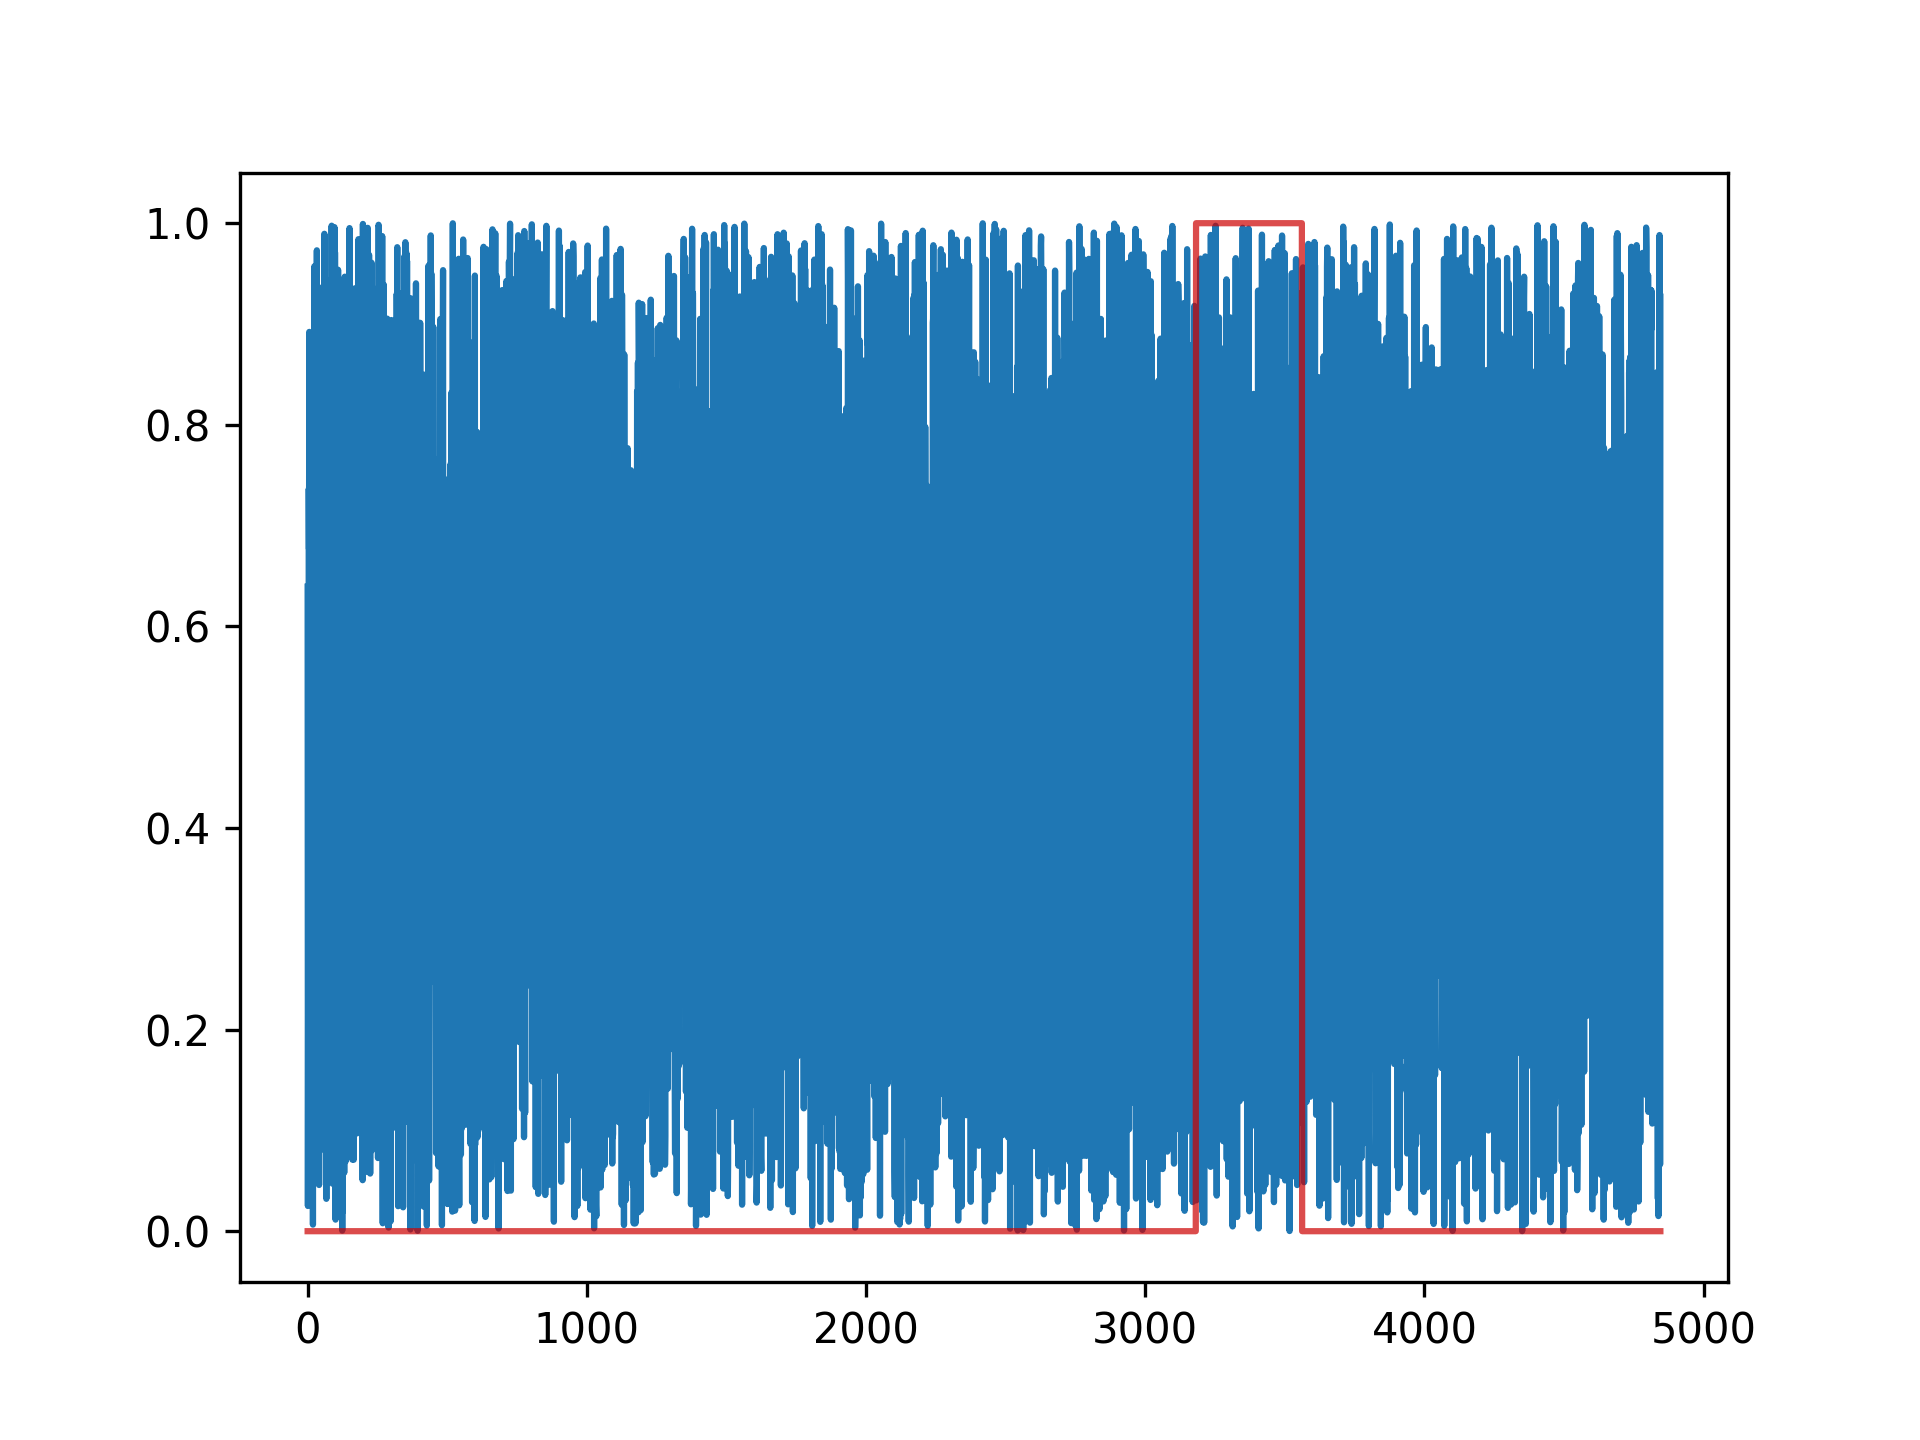

Values plotted in this chart, from the file beside it:
timestamp, value, anomaly_score, label
2023-09-11 08:09:00, 202, 0.6394, 0
2023-09-11 08:09:01, 176, 0.02501, 0
2023-09-11 08:09:01, 130, 0.275, 0
2023-09-11 08:09:01, 307, 0.2232, 0
2023-09-11 08:09:01, 305, 0.7365, 0
2023-09-11 08:09:01, 306, 0.6767, 0
2023-09-11 08:09:01, 128, 0.8922, 0
2023-09-11 08:09:01, 278, 0.08694, 0
2023-09-11 08:09:01, 128, 0.4219, 0
2023-09-11 08:09:10, 197, 0.0298, 0
2023-09-11 08:09:10, 197, 0.2186, 0
2023-09-11 08:09:10, 205, 0.5054, 0
2023-09-11 08:09:10, 143, 0.02654, 0
2023-09-11 08:09:10, 143, 0.1988, 0
2023-09-11 08:09:10, 144, 0.6499, 0
2023-09-11 08:09:10, 143, 0.5449, 0
2023-09-11 08:09:10, 204, 0.2204, 0
2023-09-11 08:09:10, 143, 0.5893, 0
2023-09-11 08:09:10, 197, 0.8094, 0
2023-09-11 08:09:10, 205, 0.006499, 0
2023-09-11 08:09:10, 143, 0.8058, 0
2023-09-11 08:09:10, 143, 0.6981, 0
2023-09-11 08:09:10, 143, 0.3403, 0
2023-09-11 08:09:10, 144, 0.1555, 0
2023-09-11 08:09:10, 143, 0.9572, 0
2023-09-11 08:09:10, 143, 0.3366, 0
2023-09-11 08:09:10, 172, 0.09275, 0
2023-09-11 08:09:10, 172, 0.09672, 0
2023-09-11 08:09:10, 172, 0.8475, 0
2023-09-11 08:09:10, 143, 0.6037, 0
2023-09-11 08:09:10, 144, 0.8071, 0
2023-09-11 08:09:10, 203, 0.7297, 0
2023-09-11 08:09:10, 204, 0.5362, 0
2023-09-11 08:09:10, 205, 0.9731, 0
2023-09-11 08:09:10, 204, 0.3785, 0
2023-09-11 08:09:10, 203, 0.552, 0
2023-09-11 08:09:11, 201, 0.8294, 0
2023-09-11 08:09:11, 200, 0.6185, 0
2023-09-11 08:09:11, 143, 0.8617, 0
2023-09-11 08:09:11, 143, 0.5774, 0
2023-09-11 08:09:11, 145, 0.7046, 0
2023-09-11 08:09:11, 145, 0.04582, 0
2023-09-11 08:09:11, 145, 0.2279, 0
2023-09-11 08:09:11, 198, 0.2894, 0
2023-09-11 08:09:12, 201, 0.07979, 0
2023-09-11 08:09:12, 200, 0.2328, 0
2023-09-11 08:09:12, 198, 0.101, 0
2023-09-11 08:09:17, 146, 0.278, 0
2023-09-11 08:09:17, 146, 0.6357, 0
2023-09-11 08:09:17, 146, 0.3648, 0
2023-09-11 08:09:30, 307, 0.3702, 0
2023-09-11 08:09:30, 130, 0.2095, 0
2023-09-11 08:10:01, 128, 0.267, 0
2023-09-11 08:10:01, 305, 0.9367, 0
2023-09-11 08:10:01, 130, 0.648, 0
2023-09-11 08:10:01, 307, 0.6091, 0
2023-09-11 08:10:01, 306, 0.1711, 0
2023-09-11 08:10:01, 128, 0.7291, 0
2023-09-11 08:10:31, 307, 0.1634, 0
2023-09-11 08:10:31, 130, 0.3795, 0
... 4,786 more rows
